pico-8 play session: hold → + tap 🅾

[t = 1 s] hold → ~1s, tap 🅾 ~2×
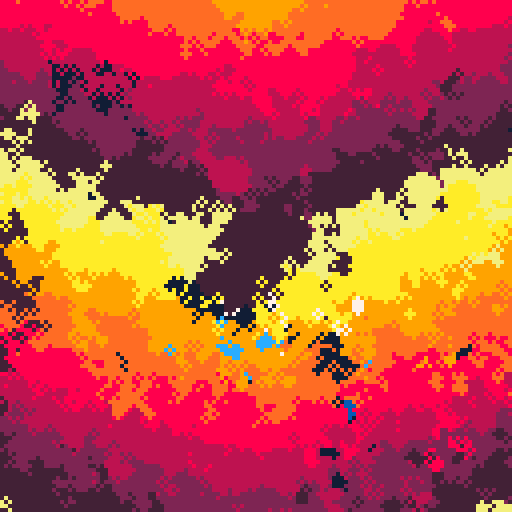
[t = 2 s] hold → ~2s, tap 🅾 ~4×
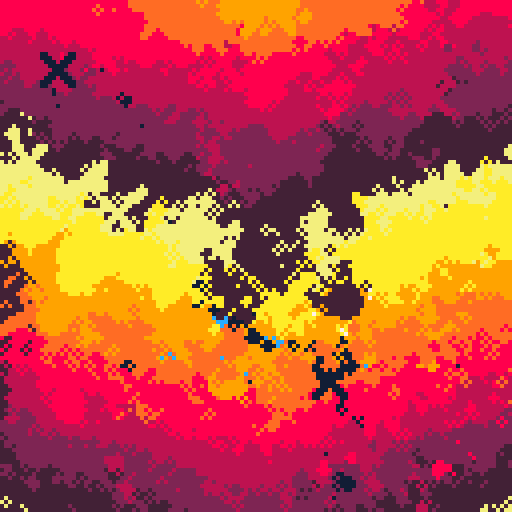
[t = 8 s] hold → ~8s, tap 🅾 ~14×
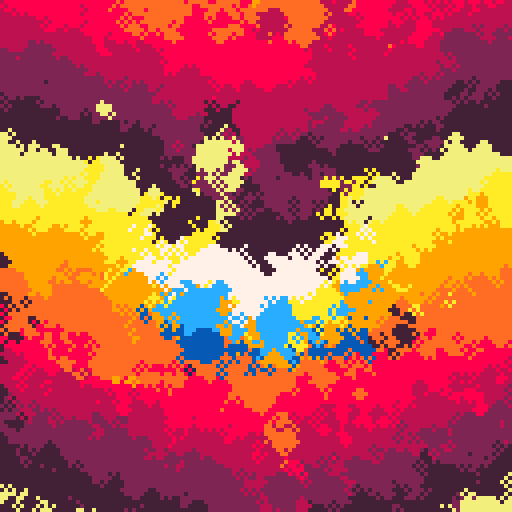

pico-8 cartridge
version 27
__lua__

⧗=0
speed=.5

p={7+128,10,9,9+128,8,8+128,
			2,2+128,7,12,12+128,1,1+128}
for i=1,#p do pal(i,p[i],1) end

-- helper func
function t(a)
	return flr(⧗ * a*speed)
end

function sqr(a)
	return a*a
end

rectfill(0,0,128,128,8)
circfill(64,64,52,13)
::⌂::
⧗+=1/60

for i=1,250 do
	x0,y0=rnd(128),rnd(128)
	
	x = abs(x0-64) + 64
	y = y0
	
	c= y/16
	 + (y+x+⧗*16)/32
	
	dist=(sqr(x-64)+sqr(y-64))
	if dist>sqr(50+sin(⧗/4)*45) then
		c=c%8+1
	end
	
	circ(x0,y0,1,c)
end

for i=1,1000 do
	x,y=rnd(128),rnd(128)
	
	p=pget(x-0.5*sgn(x-64 + y),y-0.5*sgn(y-64))
	
	p=p~=0 and p or 8
	
	if rnd(1)<0.0004*(128-y) then
		if rnd(1)<0.5 then
			circfill(x,y,4,p)
		else
			line(x-4,y-4,x+4,y+4,p)
			line(x-4,y-3,x+3,y+4,p)
			line(x-3,y-4,x+4,y+3,p)
			line(x-4,y+4,x+4,y-4,p)
			line(x-4,y+3,x+3,y-4,p)
			line(x-3,y+4,x+4,y-3,p)
		end
	end
	circ(x,y,1,p)
end

flip()goto ⌂
